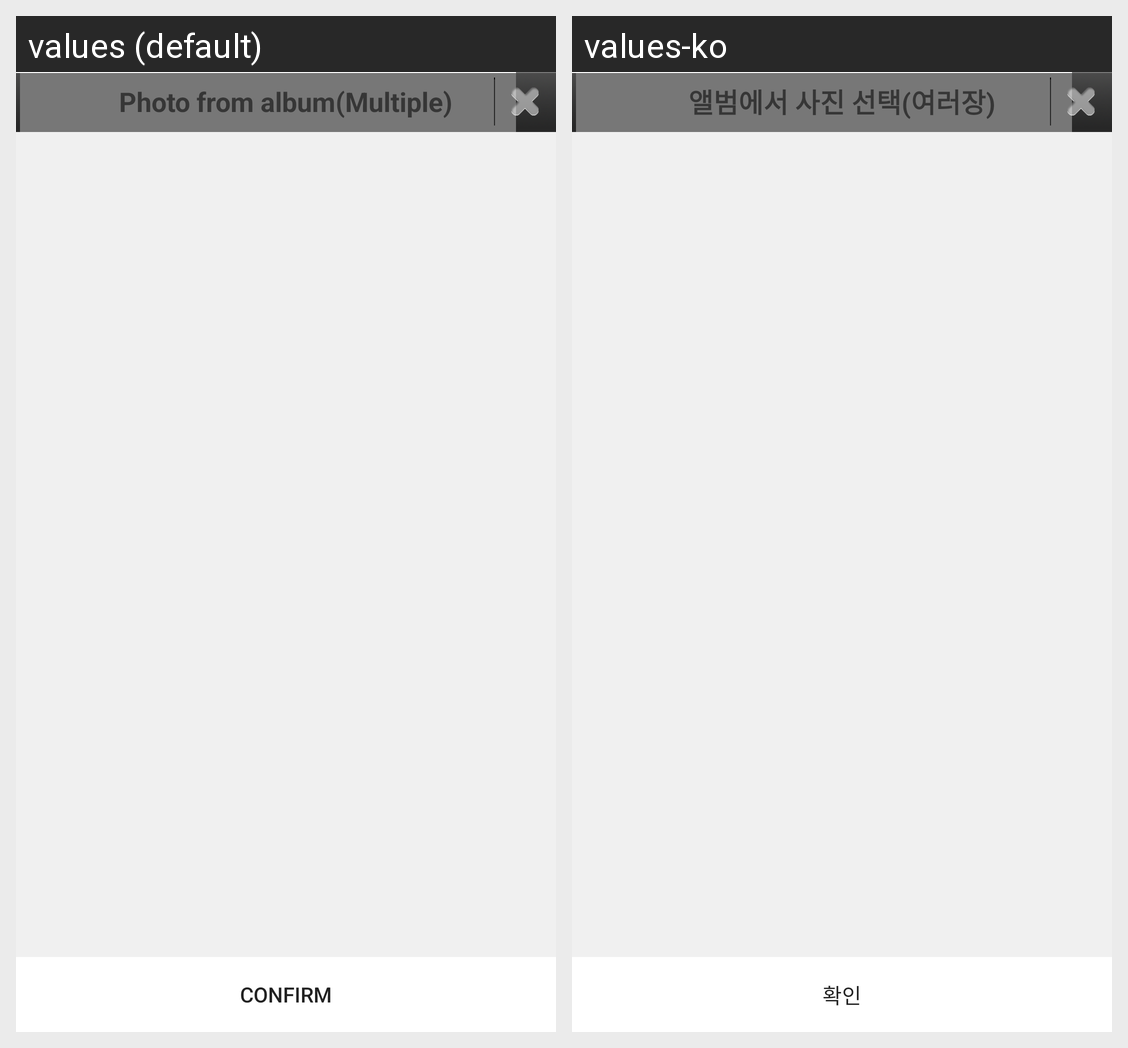

Strings drawn on this Android screen and how each of the app's shown locales translates them:
Android screen res/layout/ot_galleryselect_layout.xml rendered under 2 locales, left to right: values (default), values-ko. Device: Nexus 5 (rendered at 1080×1920; each locale shown at half size, 540×960, under a caption strip naming it); theme Theme.MaterialComponents.DayNight.NoActionBar.
Strings drawn on this screen, with the default value and each locale's value (text and hints the layout hard-codes, and strings that could not be matched under every locale, appear in the picture but are not listed):

oto_select_multiple_picture
  values: Photo from album(Multiple)
  values-ko: 앨범에서 사진 선택(여러장)

oto_confirm
  values: Confirm
  values-ko: 확인
